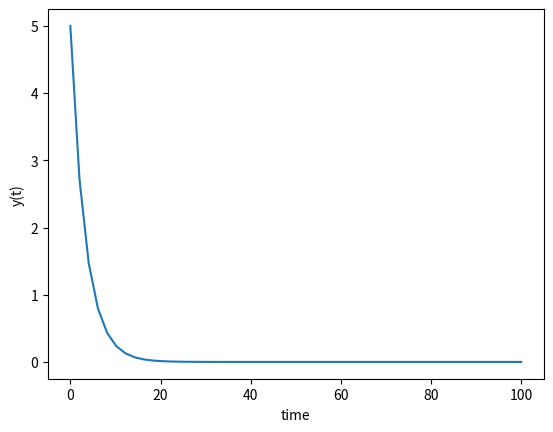

Source code (Python):
import matplotlib.pyplot as plt
import numpy as np
from scipy.integrate import odeint


def model(y, t):
    k = 0.3
    dydt= -k * y
    return dydt

#condicion inicial
y0 = 5

#tiempo para la grafica
t=np.linspace(0,100)

#solucionar ODE
y = odeint(model, y0, t)

#graficar
plt.plot(t,y)
plt.xlabel('time')
plt.ylabel('y(t)')
plt.show()
